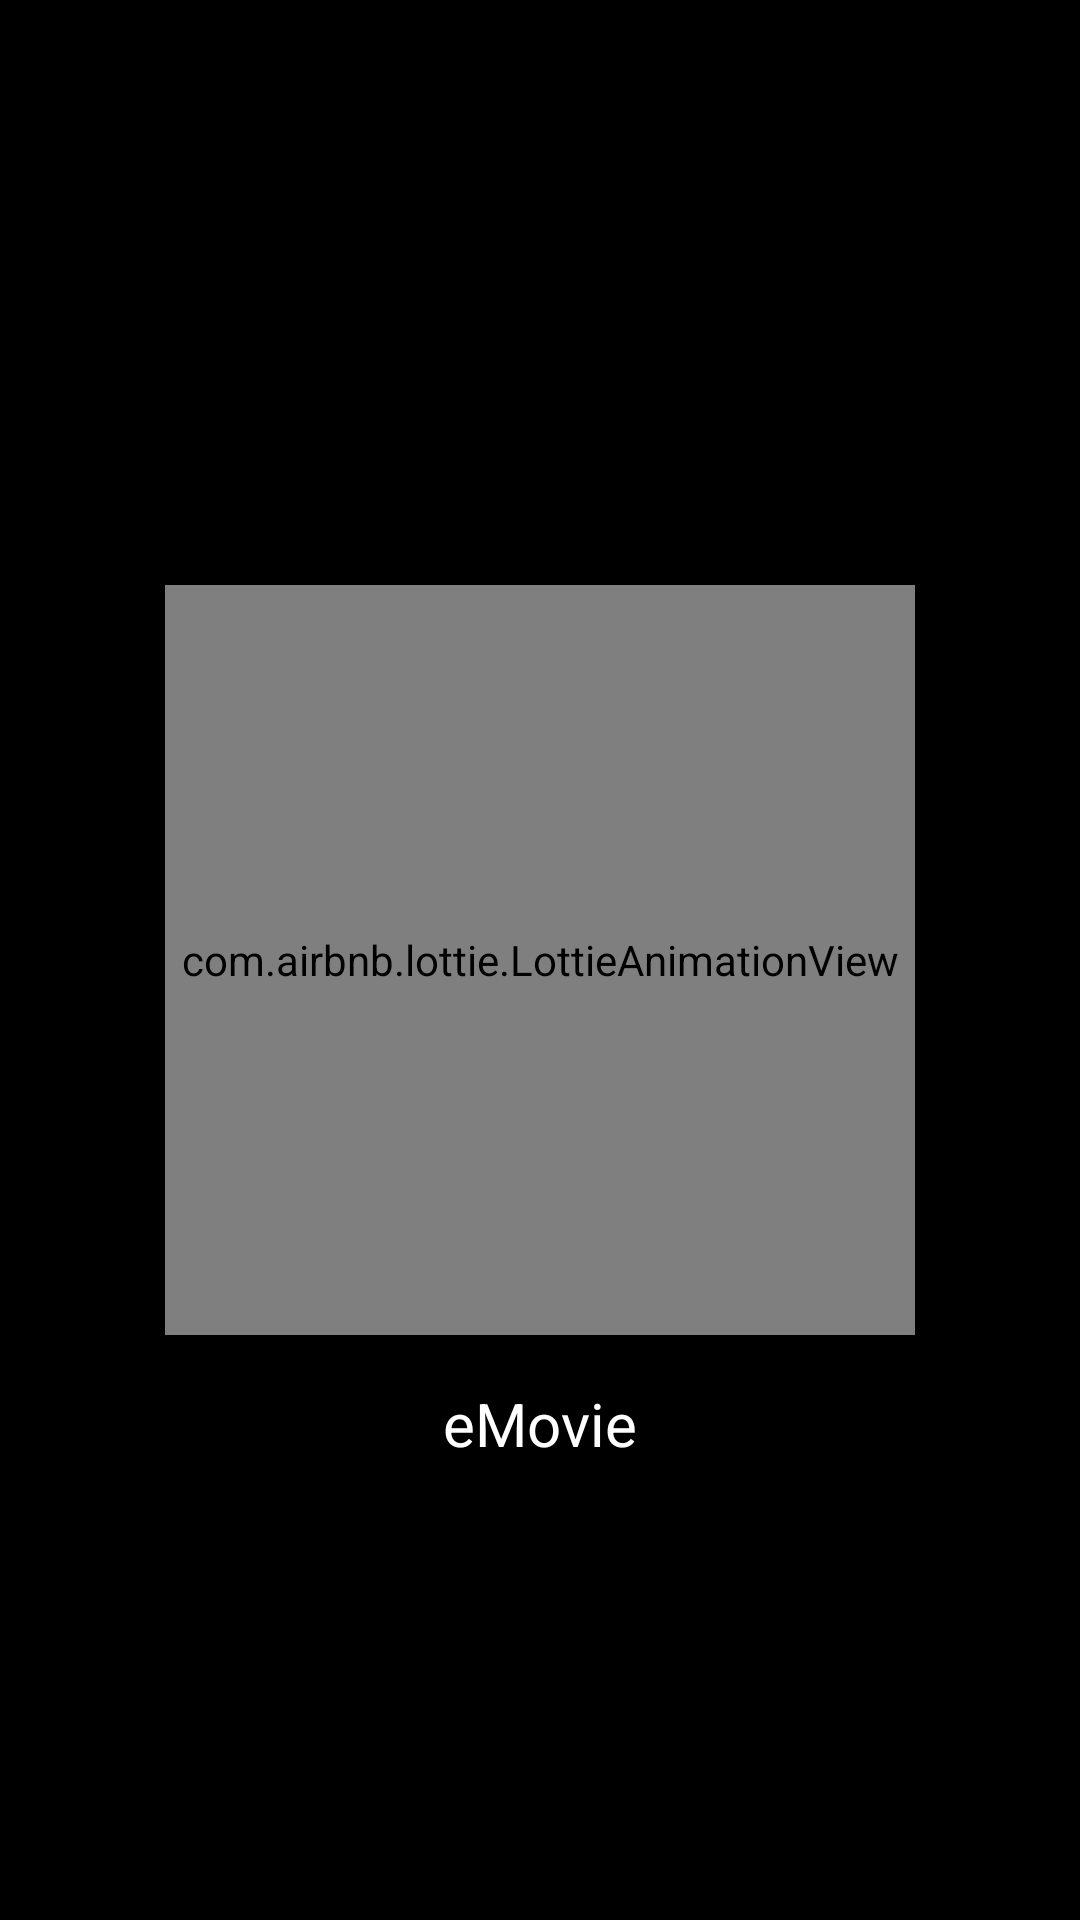

The Android layout XML behind this screen, and the referenced resources:
<!-- AndroidManifest.xml: application theme Theme.EMovie -->
<!-- res/layout/activity_splash.xml -->
<?xml version="1.0" encoding="utf-8"?>
<androidx.constraintlayout.widget.ConstraintLayout xmlns:android="http://schemas.android.com/apk/res/android"
    xmlns:app="http://schemas.android.com/apk/res-auto"
    xmlns:tools="http://schemas.android.com/tools"
    android:layout_width="match_parent"
    android:layout_height="match_parent"
    android:background="@color/black"
    tools:context=".ui.view.SplashActivity">


    <com.airbnb.lottie.LottieAnimationView
        android:id="@+id/lottieAnimationView"
        android:layout_width="250dp"
        android:layout_height="250dp"
        app:layout_constraintBottom_toTopOf="@+id/guideline3"
        app:layout_constraintEnd_toEndOf="parent"
        app:layout_constraintStart_toStartOf="parent"
        app:layout_constraintTop_toTopOf="@+id/guideline3"
        app:lottie_autoPlay="true"
        app:lottie_rawRes="@raw/movies" />


    <TextView
        android:layout_width="wrap_content"
        android:layout_height="wrap_content"
        android:layout_marginTop="16dp"
        android:text="@string/app_name"
        android:textColor="@color/white"
        android:textSize="20dp"
        app:layout_constraintEnd_toEndOf="parent"
        app:layout_constraintStart_toStartOf="parent"
        app:layout_constraintTop_toBottomOf="@+id/lottieAnimationView" />

    <androidx.constraintlayout.widget.Guideline
        android:id="@+id/guideline3"
        android:layout_width="wrap_content"
        android:layout_height="wrap_content"
        android:orientation="horizontal"
        app:layout_constraintGuide_percent="0.5" />

</androidx.constraintlayout.widget.ConstraintLayout>
<!-- resources referenced by this layout -->
<resources>
  <color name="black">#FF000000</color>
  <color name="white">#FFFFFFFF</color>
  <string name="app_name">eMovie</string>
  <style name="Theme.EMovie" parent="Theme.MaterialComponents.DayNight.NoActionBar.Bridge">
          
          <item name="colorPrimary">@color/purple_500</item>
          <item name="colorPrimaryDark">@color/purple_700</item>
          <item name="colorAccent">@color/teal_200</item>
          <item name="android:windowFullscreen">true</item>
          
      </style>
  <color name="purple_500">#FF6200EE</color>
  <color name="purple_700">#FF3700B3</color>
  <color name="teal_200">#FF03DAC5</color>
</resources>
